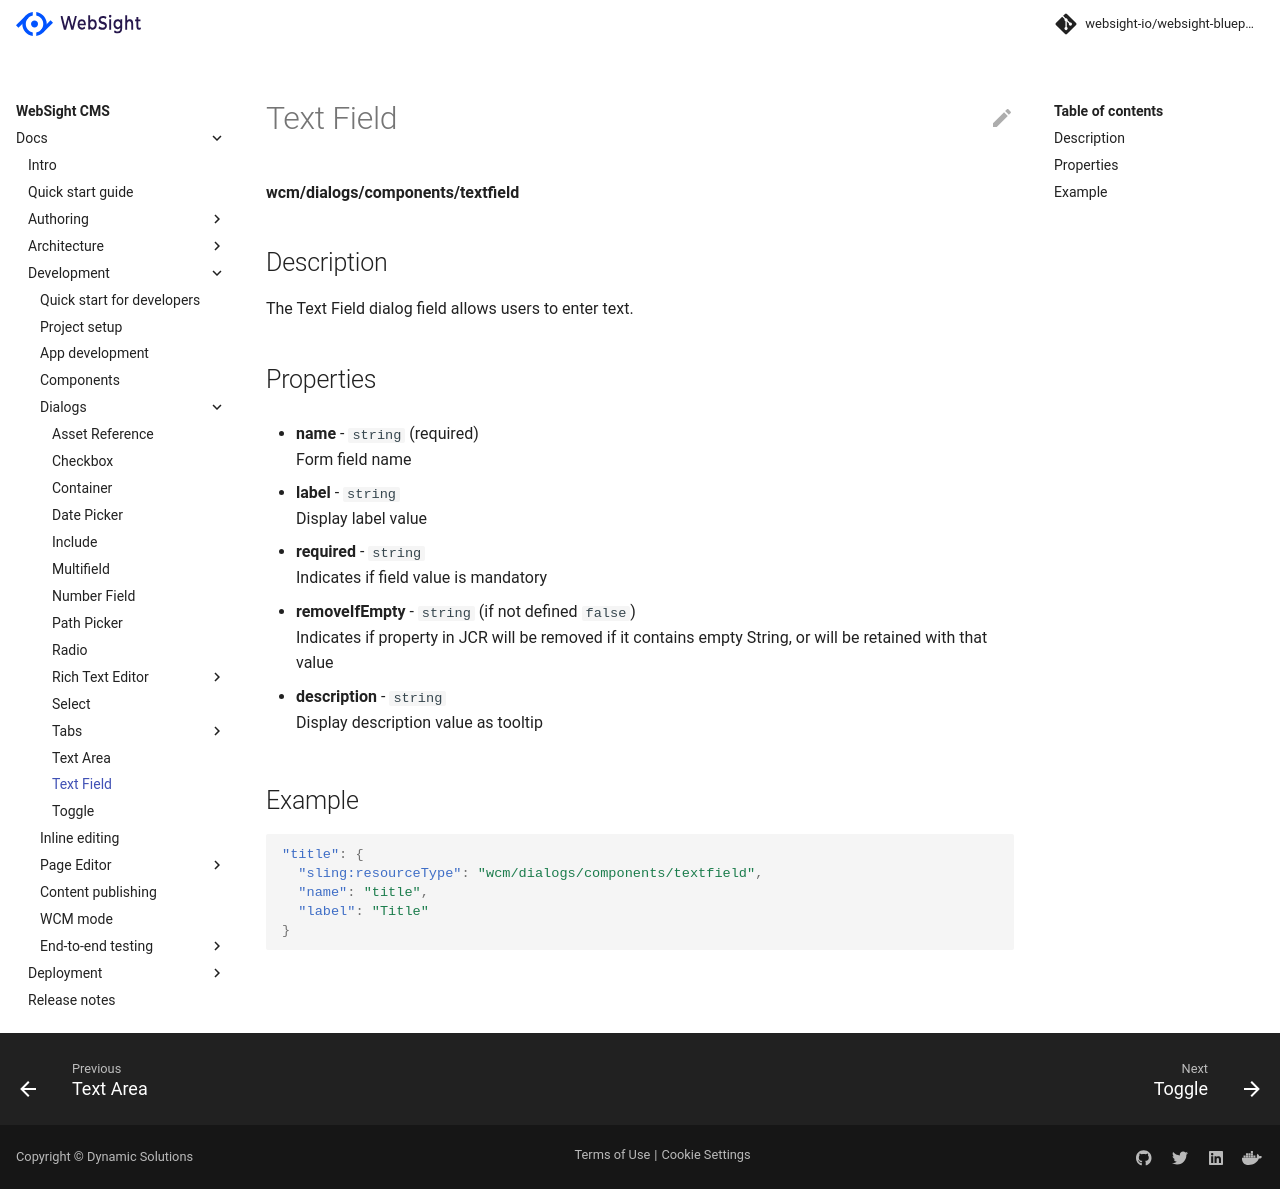

repository: websight-io/docs · page: cms/developers/dialogs/textfield/index.html · generator: mkdocs

# Text Field

**wcm/dialogs/components/textfield**

## Description

The Text Field dialog field allows users to enter text.

## Properties

- **name** -  `string` (required)  
    Form field name

- **label** - `string`  
    Display label value

- **required** - `string`  
    Indicates if field value is mandatory

- **removeIfEmpty** - `string` (if not defined `false`)  
    Indicates if property in JCR will be removed if it contains empty String, or will be retained with that value

- **description** - `string`  
    Display description value as tooltip

## Example

```json
"title": {
  "sling:resourceType": "wcm/dialogs/components/textfield",
  "name": "title",
  "label": "Title"
}
```
